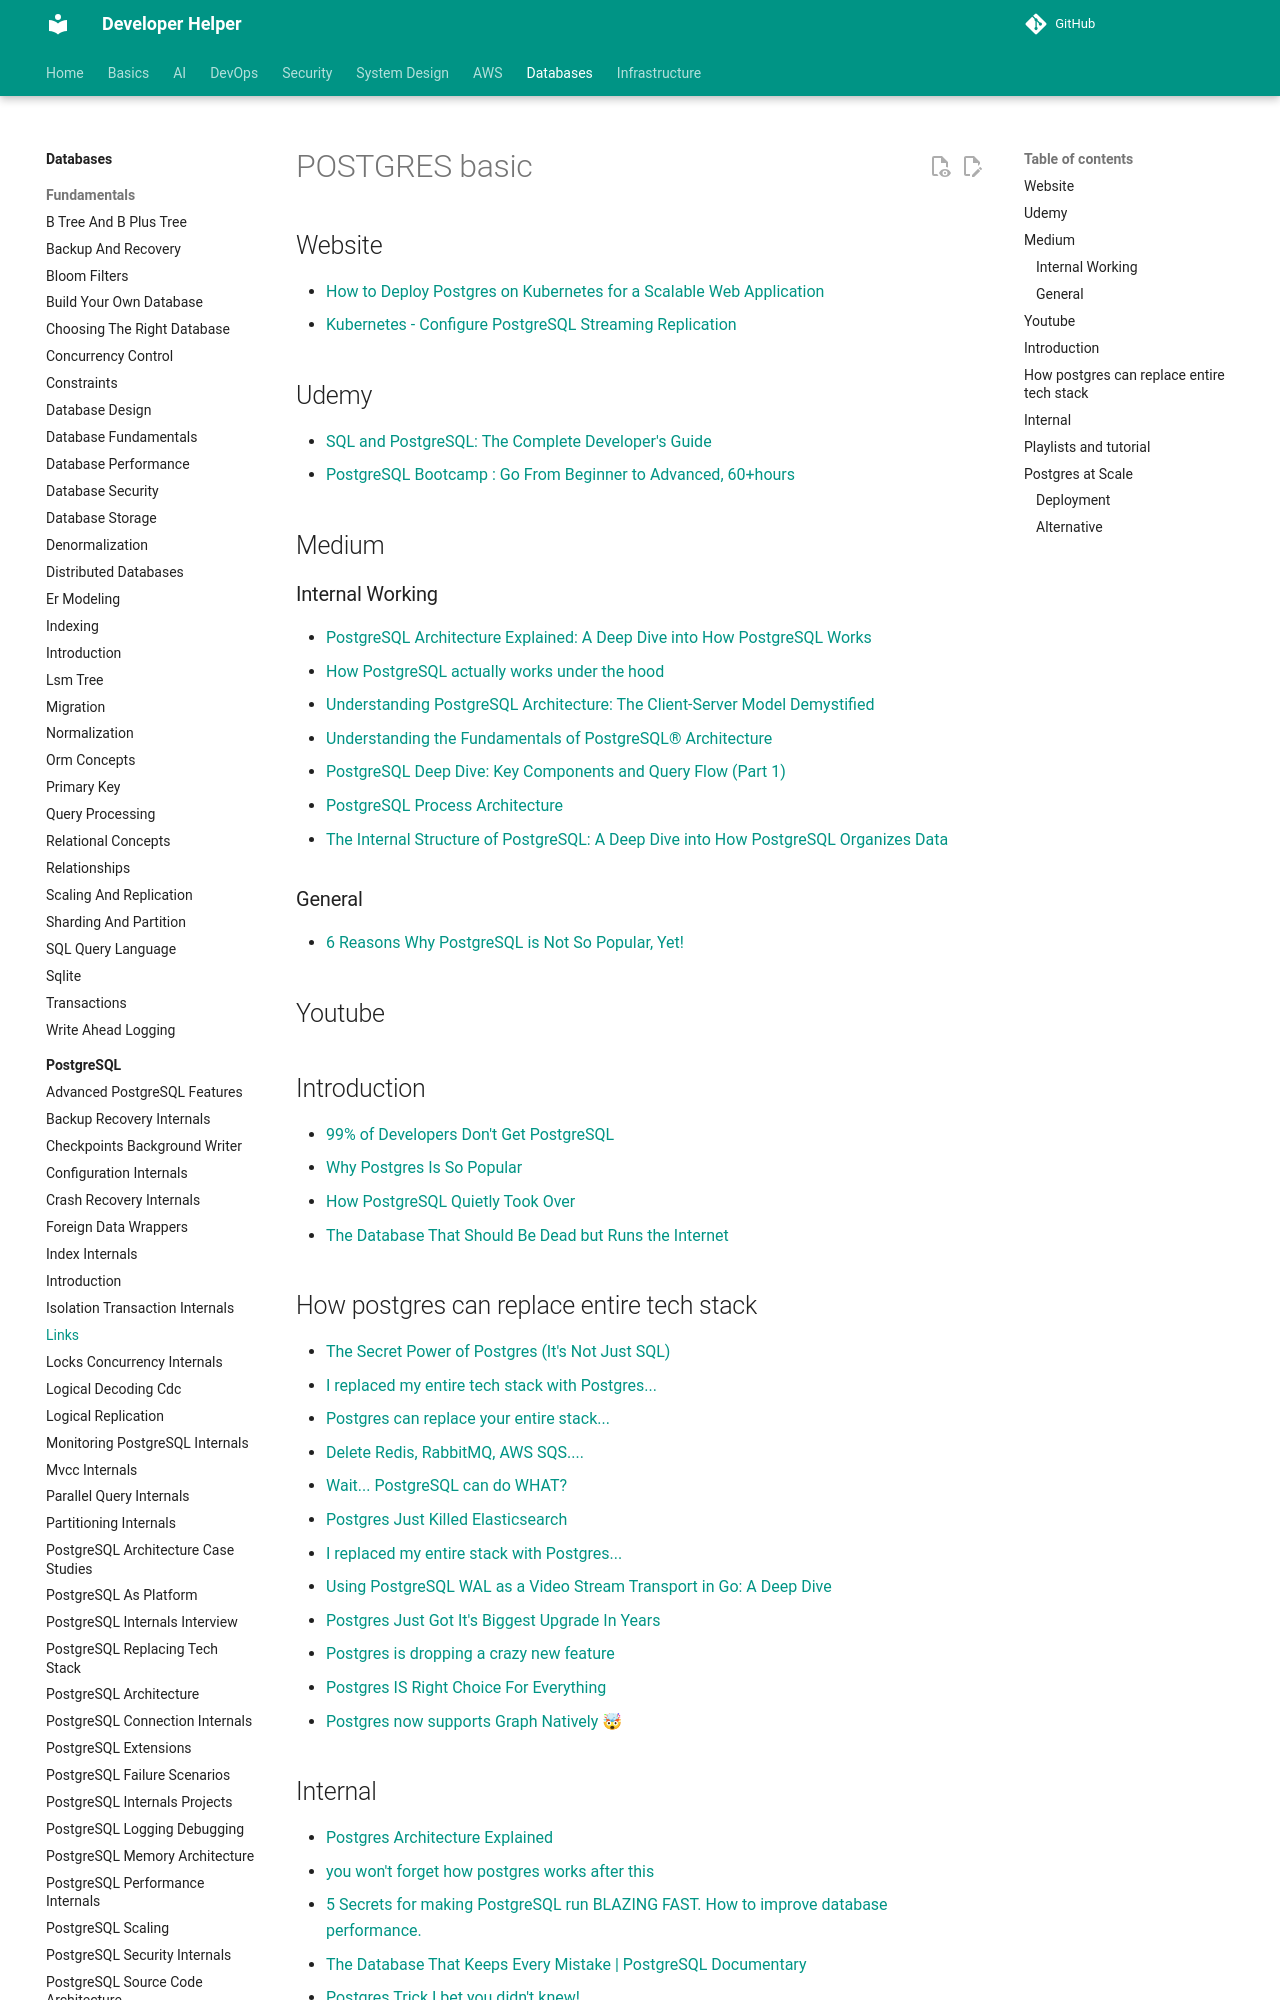

repository: abhishekghoshh/developer-helper · page: database/postgres/links/index.html · generator: mkdocs

# POSTGRES basic

## Website

- [How to Deploy Postgres on Kubernetes for a Scalable Web Application](https://kodekloud.com/blog/deploy-postgresql-kubernetes)
- [Kubernetes - Configure PostgreSQL Streaming Replication](https://integralzone.com/kubernetes-configure-postgresql-streaming-replication)


## Udemy

- [SQL and PostgreSQL: The Complete Developer's Guide](https://udemy.com/course/sql-and-postgresql/)
- [PostgreSQL Bootcamp : Go From Beginner to Advanced, 60+hours](https://udemy.com/course/postgresqlmasterclass/)


## Medium


### Internal Working

- [PostgreSQL Architecture Explained: A Deep Dive into How PostgreSQL Works](https://medium.com/@FancyAngeline/postgresql-architecture-explained-a-deep-dive-into-how-postgresql-works-ac7e41b15b95)
- [How PostgreSQL actually works under the hood](https://medium.com/@singhprajjawal87/how-postgresql-actually-works-under-the-hood-056ae22aae1b)
- [Understanding PostgreSQL Architecture: The Client-Server Model Demystified](https://medium.com/@jramcloud1/understanding-postgresql-architecture-the-client-server-model-demystified-c83bad65b090)
- [Understanding the Fundamentals of PostgreSQL® Architecture](https://instaclustr.medium.com/understanding-the-fundamentals-of-postgresql-architecture-98ce3672376f)
- [PostgreSQL Deep Dive: Key Components and Query Flow (Part 1)](https://medium.com/@salmanhoque/postgresql-deep-dive-key-components-and-query-flow-part-1-6e92c33eb08b)
- [PostgreSQL Process Architecture](https://medium.com/@hnasr/postgresql-process-architecture-f21e16459907)
- [The Internal Structure of PostgreSQL: A Deep Dive into How PostgreSQL Organizes Data](https://medium.com/@jramcloud1/the-internal-structure-of-postgresql-a-deep-dive-into-how-postgresql-organizes-data-7a0952ec0569)
